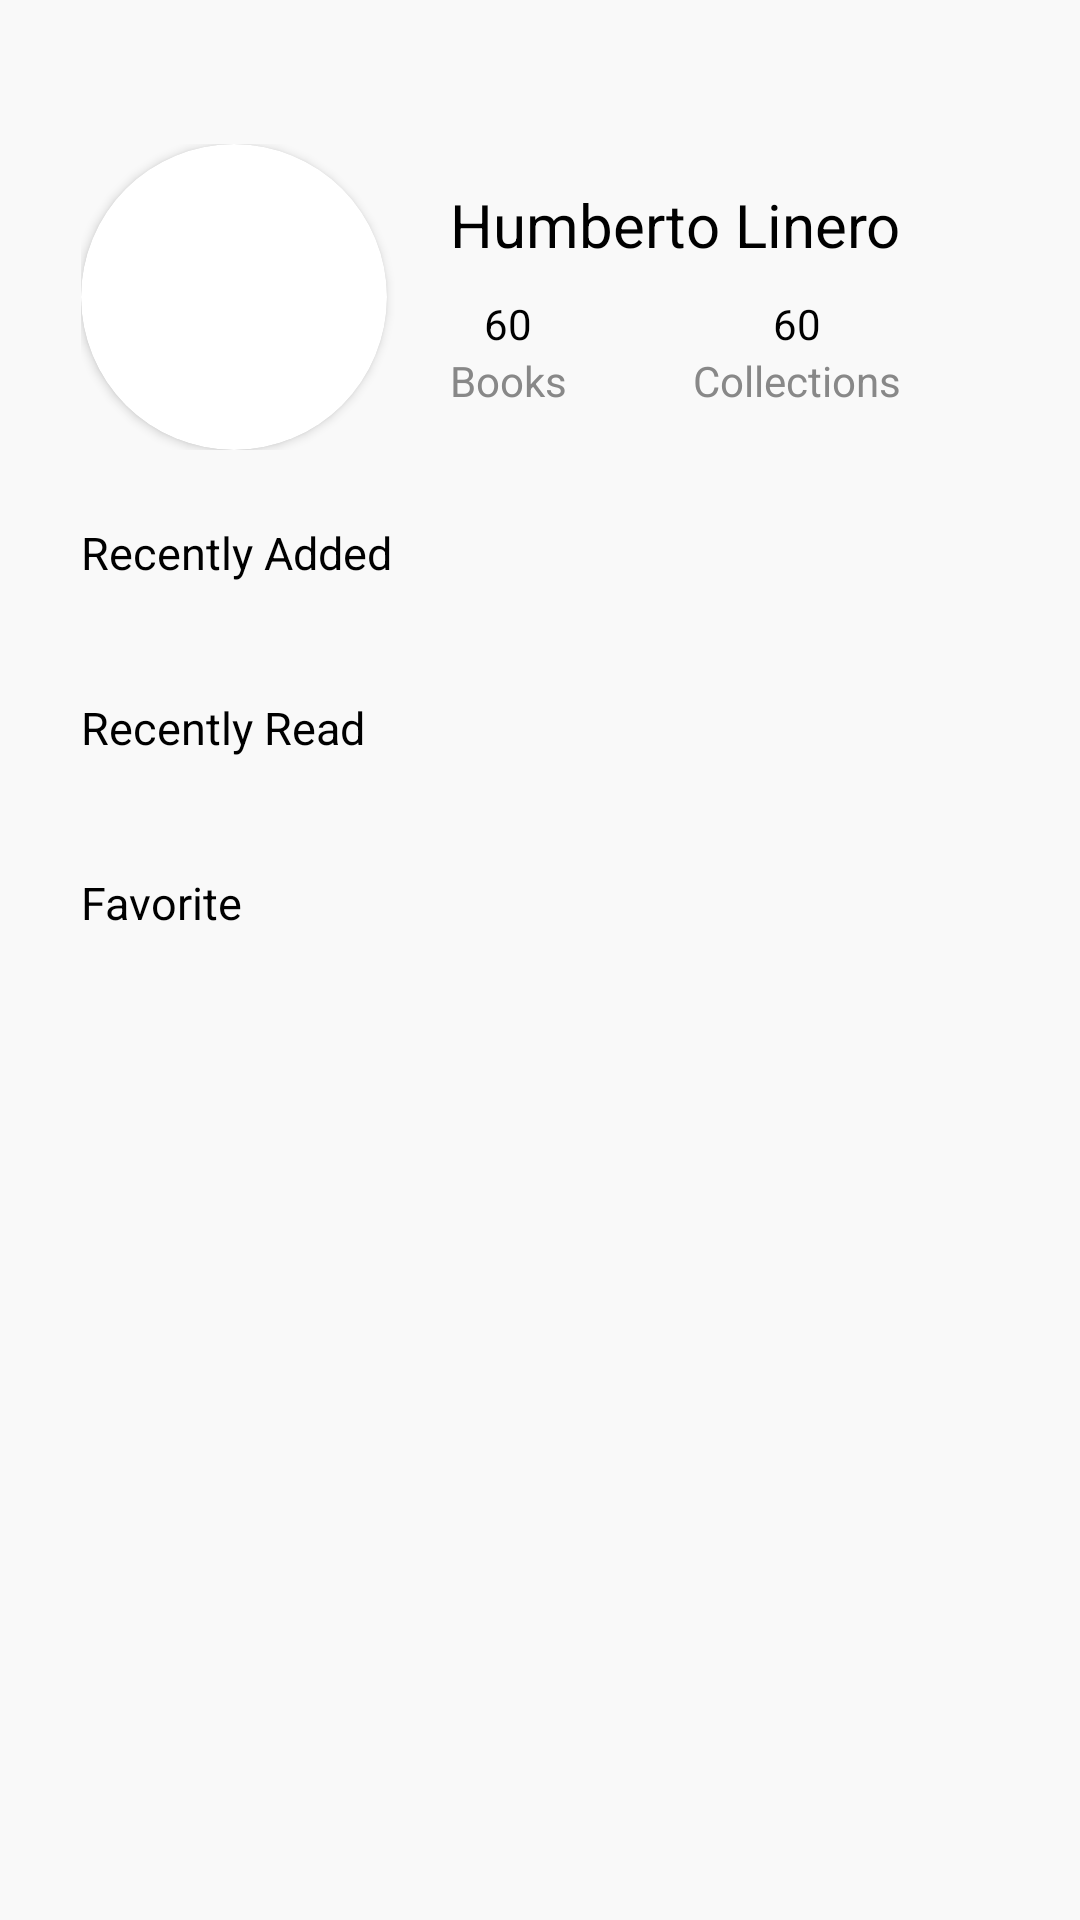

This screen was rendered from an Android layout file. Write that file and the resources it references.
<!-- AndroidManifest.xml: application theme Theme.2032 -->
<!-- res/layout/profile_fragment.xml -->
<?xml version="1.0" encoding="utf-8"?>
<LinearLayout xmlns:android="http://schemas.android.com/apk/res/android"
    xmlns:app="http://schemas.android.com/apk/res-auto"
    xmlns:tools="http://schemas.android.com/tools"
    android:layout_width="match_parent"
    android:layout_height="match_parent"
    android:background="#F9F9F9"
    android:orientation="vertical"
    android:paddingStart="27dp"
    android:paddingTop="48dp">

    <LinearLayout
        android:layout_width="wrap_content"
        android:layout_height="wrap_content"
        android:layout_marginBottom="24dp"
        android:gravity="center"
        android:orientation="horizontal">

        <androidx.cardview.widget.CardView
            android:layout_width="wrap_content"
            android:layout_height="wrap_content"
            app:cardCornerRadius="1000dp">

            <ImageView
                android:id="@+id/image"
                android:layout_width="102dp"
                android:layout_height="102dp"
                tools:srcCompat="@tools:sample/avatars" />
        </androidx.cardview.widget.CardView>

        <LinearLayout
            android:layout_width="wrap_content"
            android:layout_height="wrap_content"
            android:layout_marginStart="21dp"
            android:layout_marginEnd="21dp"
            android:orientation="vertical">

            <TextView
                android:id="@+id/name"
                android:layout_width="wrap_content"
                android:layout_height="wrap_content"
                android:layout_marginBottom="10dp"
                android:text="Humberto Linero"
                android:textColor="@color/black"
                android:textSize="20sp" />

            <LinearLayout
                android:layout_width="match_parent"
                android:layout_height="wrap_content"
                android:orientation="horizontal"
                android:weightSum="1">

                <LinearLayout
                    android:layout_width="wrap_content"
                    android:layout_height="wrap_content"
                    android:orientation="vertical">

                    <TextView
                        android:id="@+id/books"
                        android:layout_width="match_parent"
                        android:layout_height="wrap_content"
                        android:gravity="center"
                        android:text="60"
                        android:textColor="@color/black" />

                    <TextView
                        android:id="@+id/textView3"
                        android:layout_width="match_parent"
                        android:layout_height="wrap_content"
                        android:gravity="center"
                        android:text="Books"
                        android:textColor="#888888" />
                </LinearLayout>

                <Space
                    android:layout_width="0dp"
                    android:layout_height="wrap_content"
                    android:layout_weight="1" />

                <LinearLayout
                    android:layout_width="wrap_content"
                    android:layout_height="wrap_content"
                    android:orientation="vertical">

                    <TextView
                        android:id="@+id/collections"
                        android:layout_width="match_parent"
                        android:layout_height="wrap_content"
                        android:gravity="center"
                        android:text="60"
                        android:textColor="@color/black" />

                    <TextView
                        android:id="@+id/textView7"
                        android:layout_width="match_parent"
                        android:layout_height="wrap_content"
                        android:gravity="center"
                        android:text="Collections"
                        android:textColor="#888888" />
                </LinearLayout>
            </LinearLayout>
        </LinearLayout>
    </LinearLayout>

    <LinearLayout
        android:layout_width="match_parent"
        android:layout_height="wrap_content"
        android:orientation="vertical">

        <TextView
            android:id="@+id/textView12"
            android:layout_width="match_parent"
            android:layout_height="wrap_content"
            android:layout_marginBottom="8dp"
            android:text="Recently Added"
            android:textColor="@color/black"
            android:textSize="15sp" />

        <androidx.recyclerview.widget.RecyclerView
            android:id="@+id/addedRecyclerView"
            android:layout_width="match_parent"
            android:layout_height="match_parent"
            android:layout_marginBottom="30dp"
            android:orientation="horizontal" />

        <TextView
            android:id="@+id/textView11"
            android:layout_width="match_parent"
            android:layout_height="wrap_content"
            android:layout_marginBottom="8dp"
            android:text="Recently Read"
            android:textColor="@color/black"
            android:textSize="15sp" />

        <androidx.recyclerview.widget.RecyclerView
            android:id="@+id/readRecyclerView"
            android:layout_width="match_parent"
            android:layout_height="match_parent"
            android:layout_marginBottom="30dp"
            android:orientation="horizontal" />

        <TextView
            android:id="@+id/textView10"
            android:layout_width="match_parent"
            android:layout_height="wrap_content"
            android:layout_marginBottom="8dp"
            android:text="Favorite"
            android:textColor="@color/black"
            android:textSize="15sp" />

        <androidx.recyclerview.widget.RecyclerView
            android:id="@+id/favoriteRecyclerView"
            android:layout_width="match_parent"
            android:layout_height="wrap_content"
            android:orientation="horizontal" />
    </LinearLayout>

</LinearLayout>
<!-- resources referenced by this layout -->
<resources>
  <style name="Theme.2032" parent="Base.Theme.2032" />
  <style name="Base.Theme.2032" parent="Theme.Material3.DayNight.NoActionBar">
          
          
      </style>
  <!-- not gathered from this repository: default colours our renderer supplied (Android Studio template values) -->
  <color name="black">#FF000000</color>
</resources>
